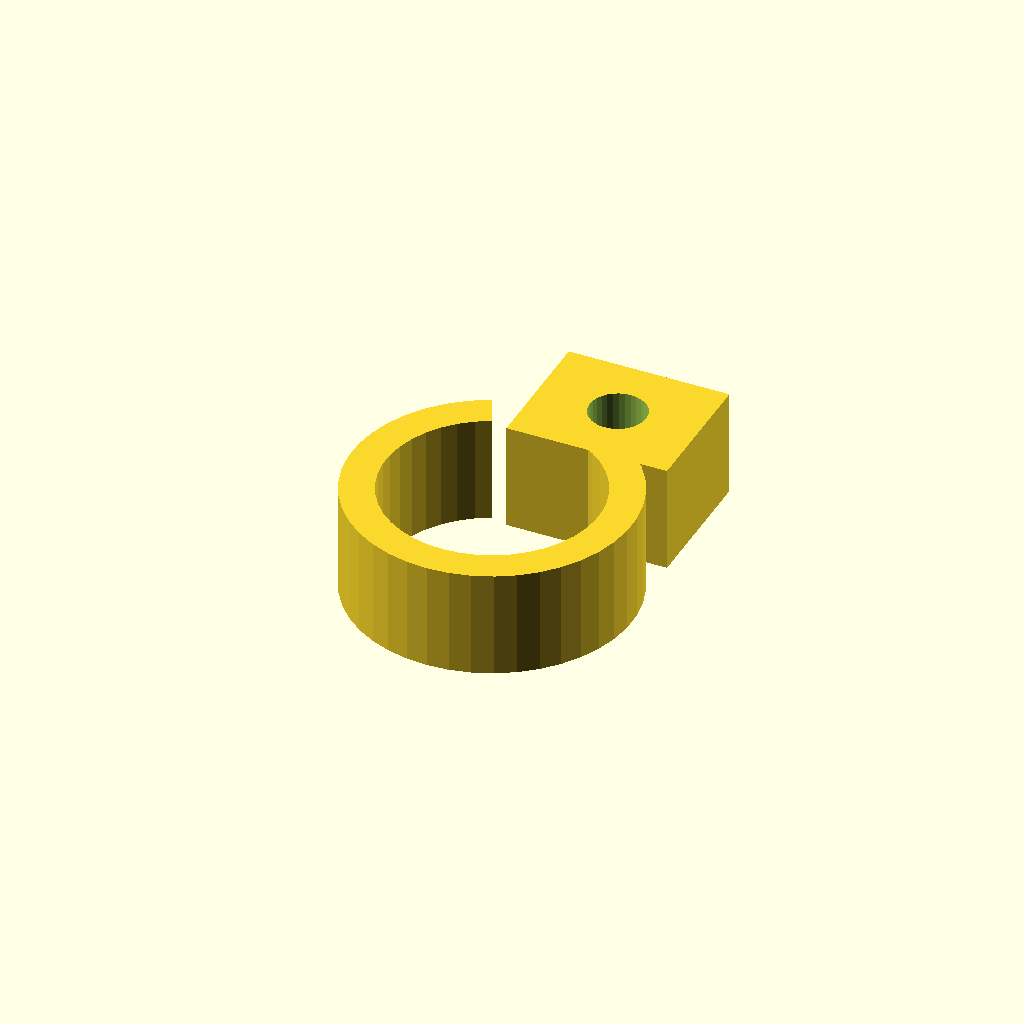
Cell 1: rendered with the file's own defaults.
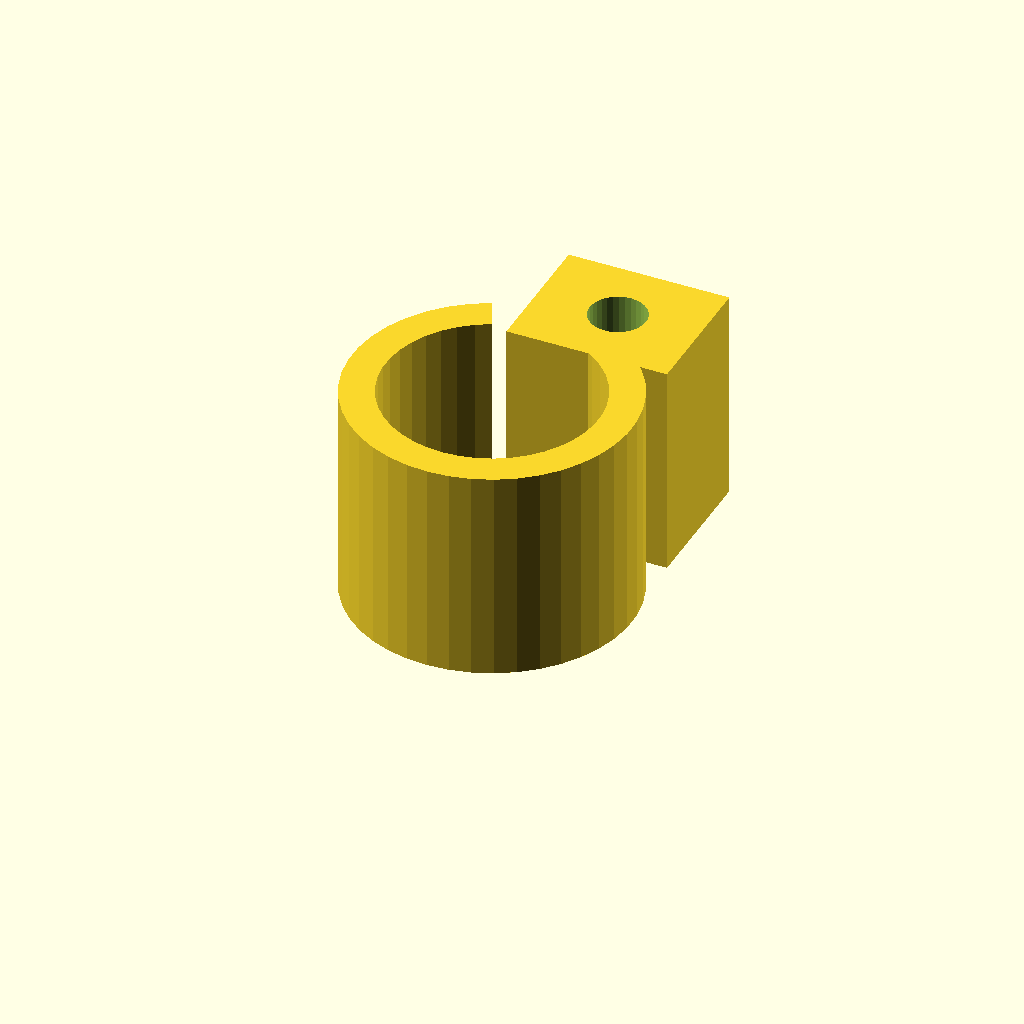
Cell 2: the same model with clamp_w = 32.
One fixed orthographic camera (rotation 55°, 0°, 25°; colour scheme Cornfield) for every cell.
Source of the model, optional_data/data/gen3/pipeclamps/part_0094.scad:
$fn = 32;

// ----------------------------------------------------------------------
// Pipe clamp: 41.76 mm ring, 5 mm wall, 16 mm wide
// ----------------------------------------------------------------------

// --- parameters (mm) ---
outer_r = 20.88;          // clamp outside radius
inner_r = 15.88;          // pipe bore radius
band = 5;                 // band thickness
clamp_w = 16;             // clamp width
opening = 50;             // opening angle between the ends
lug_w = 24;               // lug width
lug_len = 20;             // lug length
bolt_d = 8.4;             // bolt hole

clamp_profile = [[-8.824, 18.924], [-11.558, 17.389], [-14.032, 15.463], [-16.189, 13.187], [-17.981, 10.615], [-19.367, 7.803], [-20.317, 4.815], [-20.809, 1.719], [-20.832, -1.416], [-20.385, -4.519], [-19.479, -7.521], [-18.133, -10.352], [-16.379, -12.951], [-14.255, -15.257], [-11.81, -17.219], [-9.099, -18.793], [-6.182, -19.944], [-3.126, -20.645], [0, -20.88], [3.126, -20.645], [6.182, -19.944], [9.099, -18.793], [11.81, -17.219], [14.255, -15.257], [16.379, -12.951], [18.133, -10.352], [19.479, -7.521], [20.385, -4.519], [20.832, -1.416], [20.809, 1.719], [20.317, 4.815], [19.367, 7.803], [17.981, 10.615], [16.189, 13.187], [14.032, 15.463], [11.558, 17.389], [8.824, 18.924], [6.711, 14.392], [8.79, 13.225], [10.671, 11.76], [12.312, 10.029], [13.675, 8.073], [14.729, 5.934], [15.452, 3.662], [15.826, 1.307], [15.843, -1.077], [15.504, -3.437], [14.814, -5.72], [13.791, -7.873], [12.457, -9.849], [10.841, -11.603], [8.982, -13.096], [6.92, -14.293], [4.702, -15.168], [2.378, -15.701], [0, -15.88], [-2.378, -15.701], [-4.702, -15.168], [-6.92, -14.293], [-8.982, -13.096], [-10.841, -11.603], [-12.457, -9.849], [-13.791, -7.873], [-14.814, -5.72], [-15.504, -3.437], [-15.843, -1.077], [-15.826, 1.307], [-15.452, 3.662], [-14.729, 5.934], [-13.675, 8.073], [-12.312, 10.029], [-10.671, 11.76], [-8.79, 13.225], [-6.711, 14.392]];

difference() {
  union() {
    linear_extrude(height = clamp_w) polygon(clamp_profile);
    /* bolt lug on the other end */
    translate([-4.23, 13.66, 0]) cube([lug_w, 20, clamp_w]);
  }
  translate([7.77, 23.66, -2.5]) cylinder(h = clamp_w + 5, d = bolt_d);
}
Parameter table extracted from the source (name, type, default, range or options):
outer_r: number, default 20.88
inner_r: number, default 15.88
band: number, default 5
clamp_w: number, default 16
opening: number, default 50
lug_w: number, default 24
lug_len: number, default 20
bolt_d: number, default 8.4
